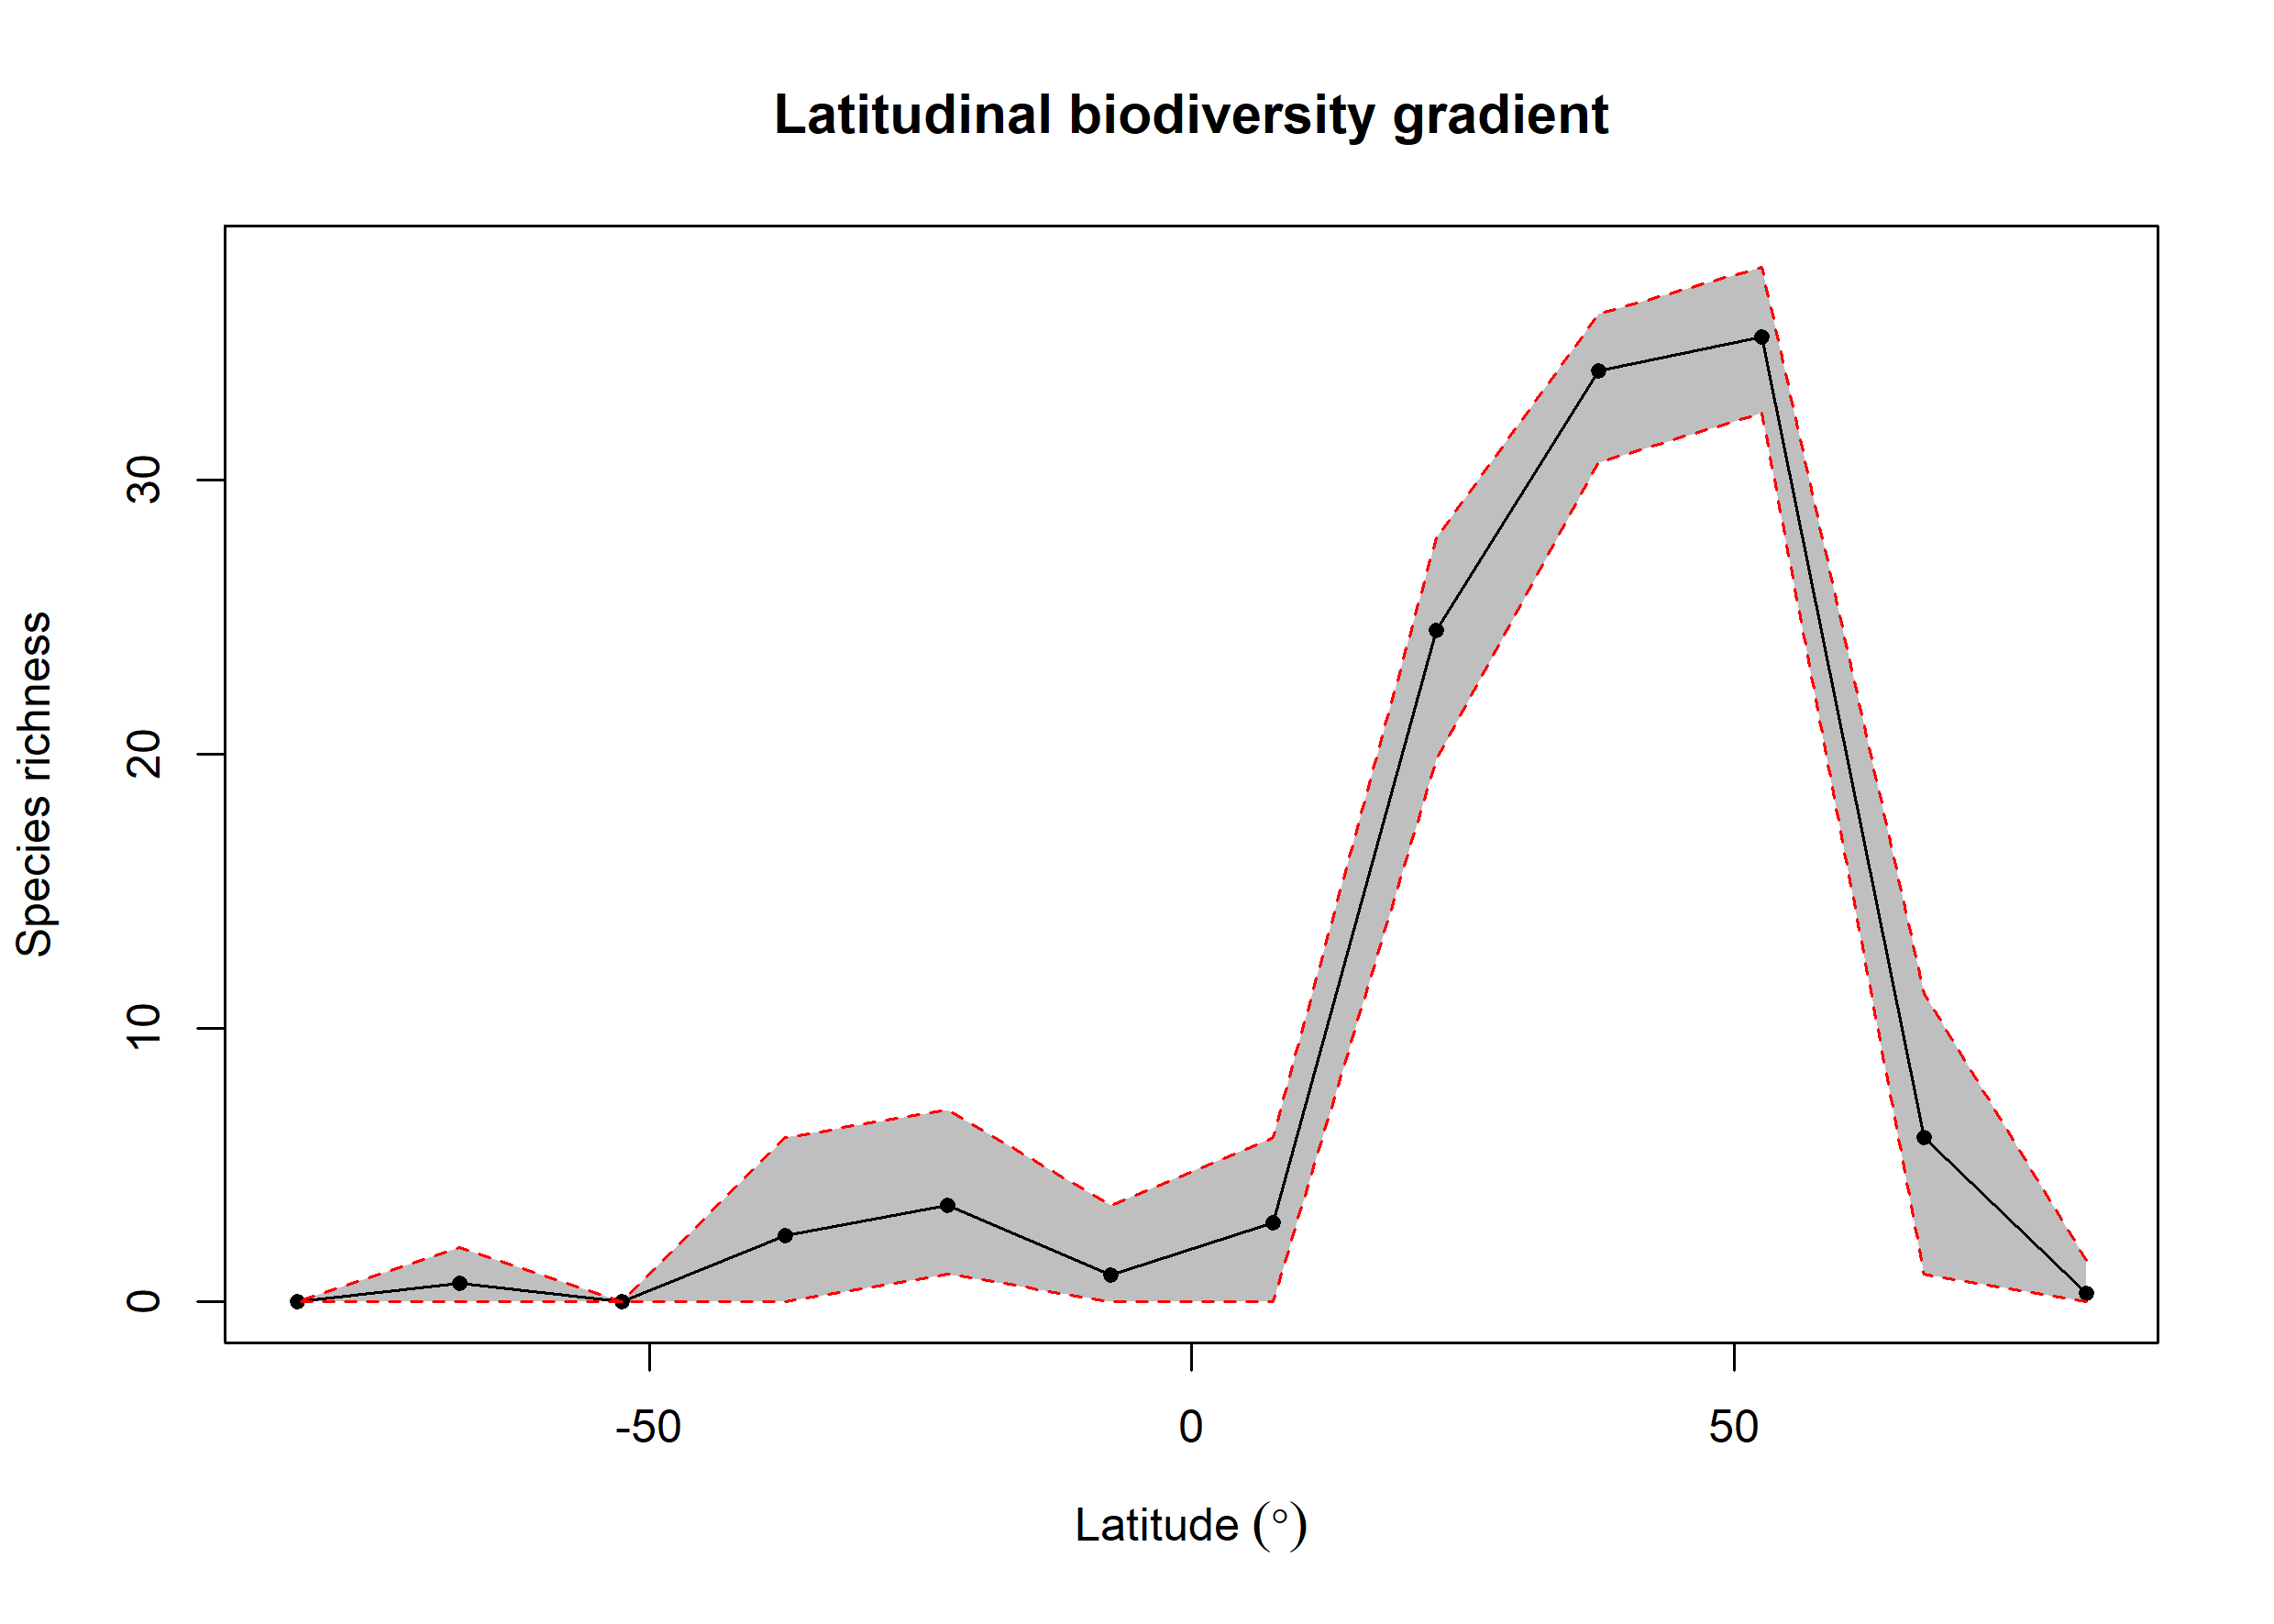

Values plotted in this chart, from the file beside it:
bin, max, min, mid, hemisphere, mean_richness, CI.Lower, CI.Upper
1, 90, 75, 82.5, N, 0.32, 0, 1.525
2, 75, 60, 67.5, N, 6.018, 1, 11.26
3, 60, 45, 52.5, N, 35.22, 32.44, 37.78
4, 45, 30, 37.5, N, 33.99, 30.62, 36.06
5, 30, 15, 22.5, N, 24.52, 19.78, 27.89
6, 15, 0, 7.5, N, 2.879, 0, 6
7, 0, -15, -7.5, S, 0.98, 0, 3.525
8, -15, -30, -22.5, S, 3.509, 1, 6.995
9, -30, -45, -37.5, S, 2.43, 0, 6
10, -45, -60, -52.5, S, NA, NA, NA
11, -60, -75, -67.5, S, 0.67, 0, 2
12, -75, -90, -82.5, S, NA, NA, NA
